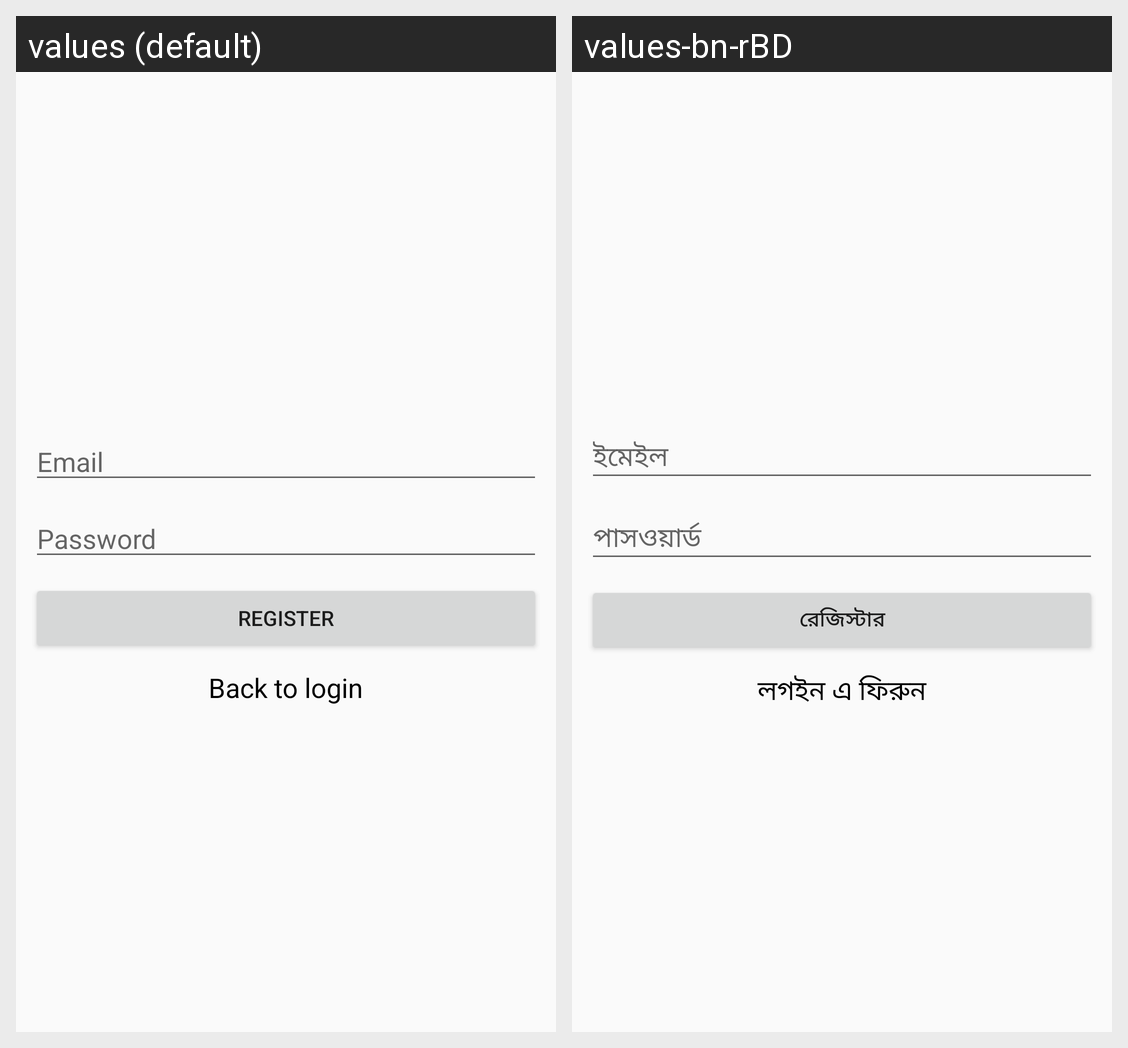

This grid shows one Android layout under two languages. Give, for every string resource on the screen, its name, the default text and each shown locale's text.
Android screen res/layout/activity_register.xml rendered under 2 locales, left to right: values (default), values-bn-rBD. Device: Nexus 5 (rendered at 1080×1920; each locale shown at half size, 540×960, under a caption strip naming it); theme Theme.Problem4.
Strings drawn on this screen, with the default value and each locale's value (text and hints the layout hard-codes, and strings that could not be matched under every locale, appear in the picture but are not listed):

email
  values: Email
  values-bn-rBD: ইমেইল

password
  values: Password
  values-bn-rBD: পাসওয়ার্ড

register
  values: Register
  values-bn-rBD: রেজিস্টার

back_to_login
  values: Back to login
  values-bn-rBD: লগইন এ ফিরুন
